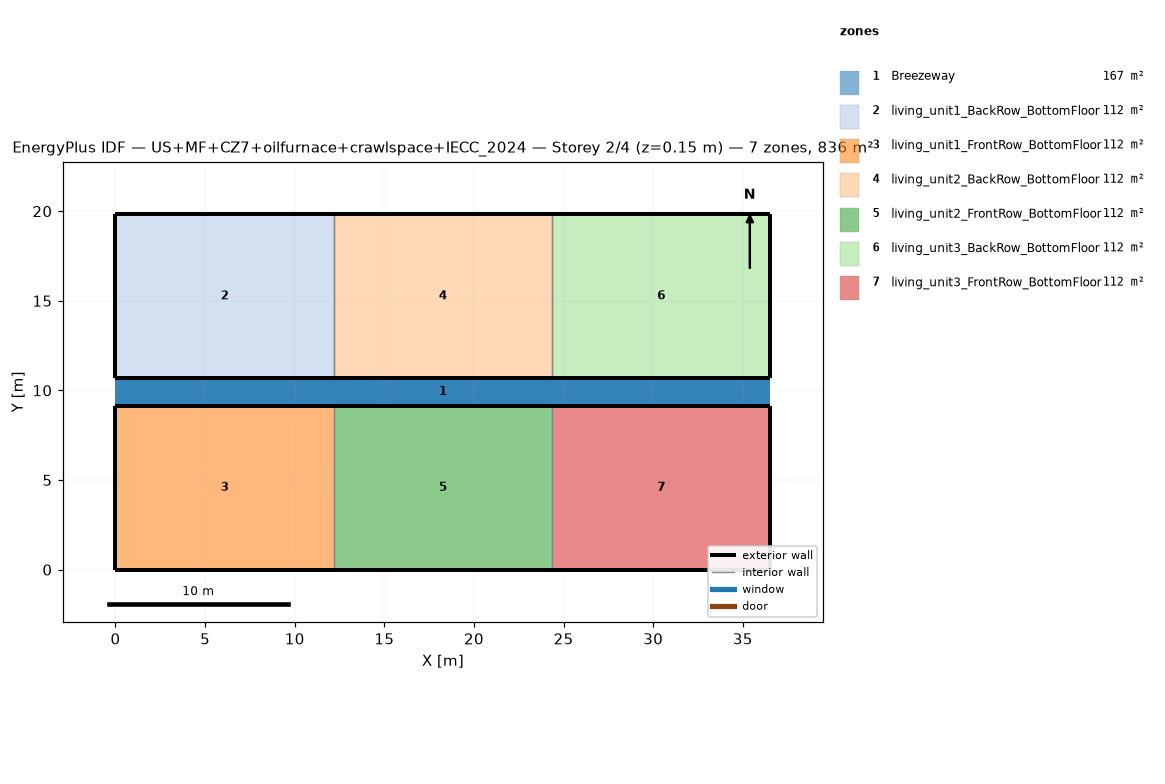
=== STOREY PLAN SPEC (per zone: floor XY polygon, exterior-wall plan segments, windows/doors) ===
zone 1: Breezeway  (167.0 m²)
  floor: (36.54, 9.16) (0.00, 9.16) (0.00, 10.68) (36.54, 10.68)
  floor: (36.54, 9.16) (0.00, 9.16) (0.00, 10.68) (36.54, 10.68)
  floor: (36.54, 9.16) (0.00, 9.16) (0.00, 10.68) (36.54, 10.68)
zone 2: living_unit1_BackRow_BottomFloor  (111.5 m²)
  floor: (12.18, 10.68) (0.00, 10.68) (0.00, 19.84) (12.18, 19.84)
  exterior wall: (0.00, 10.68) – (12.18, 10.68)  [12.2 m]
  exterior wall: (12.18, 19.84) – (0.00, 19.84)  [12.2 m]
  exterior wall: (0.00, 19.84) – (0.00, 10.68)  [9.2 m]
  interior walls: 1
zone 3: living_unit1_FrontRow_BottomFloor  (111.5 m²)
  floor: (12.18, 0.00) (0.00, 0.00) (0.00, 9.16) (12.18, 9.16)
  exterior wall: (0.00, 0.00) – (12.18, 0.00)  [12.2 m]
  exterior wall: (12.18, 9.16) – (0.00, 9.16)  [12.2 m]
  exterior wall: (0.00, 9.16) – (0.00, 0.00)  [9.2 m]
  interior walls: 1
zone 4: living_unit2_BackRow_BottomFloor  (111.5 m²)
  floor: (24.36, 10.68) (12.18, 10.68) (12.18, 19.84) (24.36, 19.84)
  exterior wall: (12.18, 10.68) – (24.36, 10.68)  [12.2 m]
  exterior wall: (24.36, 19.84) – (12.18, 19.84)  [12.2 m]
  interior walls: 2
zone 5: living_unit2_FrontRow_BottomFloor  (111.5 m²)
  floor: (24.36, 0.00) (12.18, 0.00) (12.18, 9.16) (24.36, 9.16)
  exterior wall: (12.18, 0.00) – (24.36, 0.00)  [12.2 m]
  exterior wall: (24.36, 9.16) – (12.18, 9.16)  [12.2 m]
  interior walls: 2
zone 6: living_unit3_BackRow_BottomFloor  (111.5 m²)
  floor: (36.54, 10.68) (24.36, 10.68) (24.36, 19.84) (36.54, 19.84)
  exterior wall: (24.36, 10.68) – (36.54, 10.68)  [12.2 m]
  exterior wall: (36.54, 10.68) – (36.54, 19.84)  [9.2 m]
  exterior wall: (36.54, 19.84) – (24.36, 19.84)  [12.2 m]
  interior walls: 1
zone 7: living_unit3_FrontRow_BottomFloor  (111.5 m²)
  floor: (36.54, 0.00) (24.36, 0.00) (24.36, 9.16) (36.54, 9.16)
  exterior wall: (24.36, 0.00) – (36.54, 0.00)  [12.2 m]
  exterior wall: (36.54, 0.00) – (36.54, 9.16)  [9.2 m]
  exterior wall: (36.54, 9.16) – (24.36, 9.16)  [12.2 m]
  interior walls: 1

=== DERIVED (storey summary) ===
Building: US+MF+CZ7+oilfurnace+crawlspace+IECC_2024
Storey: 2 of 4  (floor level z = 0.15 m)
Storey gross floor area: 836.2 m²
Zones on this storey: 7
  - Breezeway: floor 167.0 m²
  - living_unit1_BackRow_BottomFloor: floor 111.5 m²; exterior wall 33.5 m (86.9 m²); WWR 0.0%
  - living_unit1_FrontRow_BottomFloor: floor 111.5 m²; exterior wall 33.5 m (86.9 m²); WWR 0.0%
  - living_unit2_BackRow_BottomFloor: floor 111.5 m²; exterior wall 24.4 m (63.1 m²); WWR 0.0%
  - living_unit2_FrontRow_BottomFloor: floor 111.5 m²; exterior wall 24.4 m (63.1 m²); WWR 0.0%
  - living_unit3_BackRow_BottomFloor: floor 111.5 m²; exterior wall 33.5 m (86.9 m²); WWR 0.0%
  - living_unit3_FrontRow_BottomFloor: floor 111.5 m²; exterior wall 33.5 m (86.9 m²); WWR 0.0%
Zone adjacency (shared interzone walls):
  - living_unit1_BackRow_BottomFloor ↔ living_unit2_BackRow_BottomFloor
  - living_unit1_FrontRow_BottomFloor ↔ living_unit2_FrontRow_BottomFloor
  - living_unit2_BackRow_BottomFloor ↔ living_unit3_BackRow_BottomFloor
  - living_unit2_FrontRow_BottomFloor ↔ living_unit3_FrontRow_BottomFloor